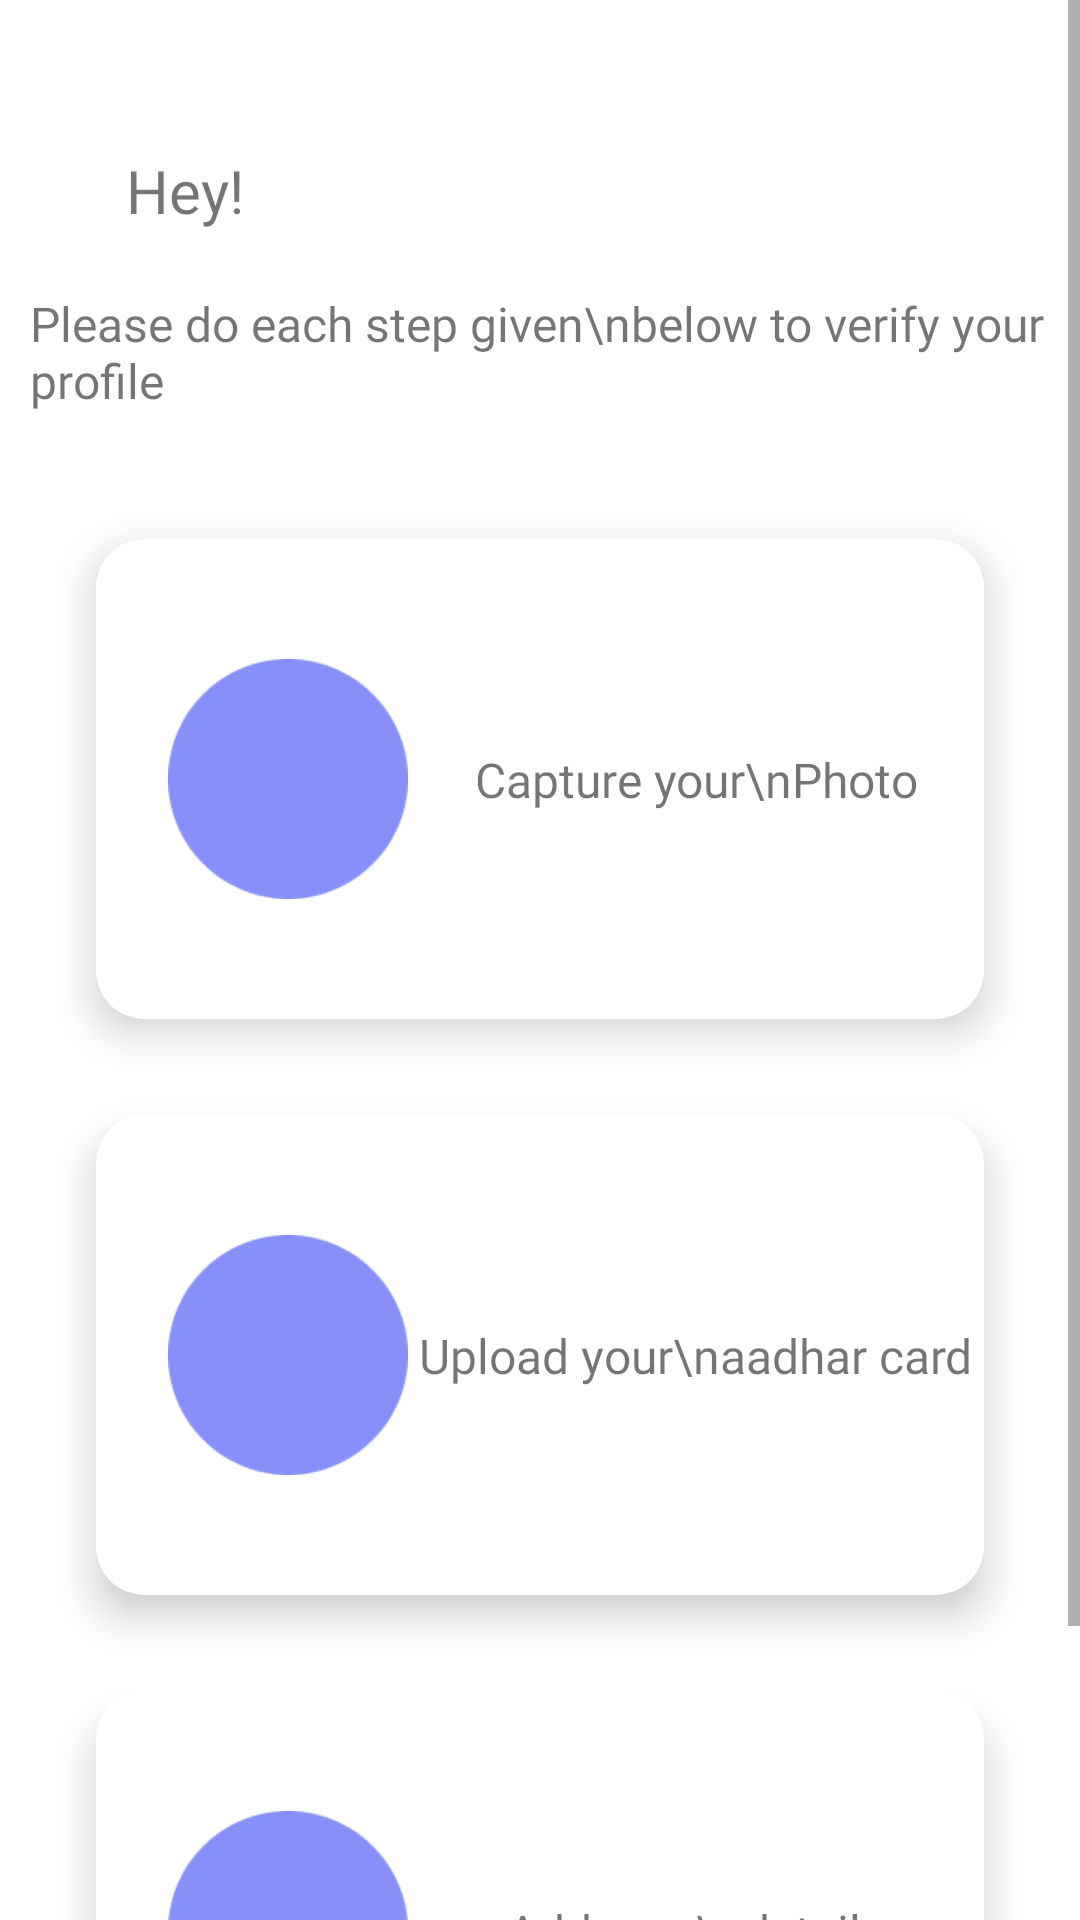

Reconstruct the res/layout file that produces this screen, plus the resources it refers to.
<!-- AndroidManifest.xml: application theme Theme.Cosapa -->
<!-- res/layout/fragment_details_confirmation.xml -->
<?xml version="1.0" encoding="utf-8"?>
<FrameLayout xmlns:android="http://schemas.android.com/apk/res/android"
    xmlns:app="http://schemas.android.com/apk/res-auto"
    xmlns:tools="http://schemas.android.com/tools"
    android:layout_width="match_parent"
    android:layout_height="match_parent"
    tools:context=".fragments.onboarding.DetailsConfirmation">

   <androidx.constraintlayout.widget.ConstraintLayout
       android:layout_width="match_parent"
       android:layout_height="match_parent">
       <ScrollView
           android:layout_width="match_parent"
           android:layout_height="match_parent"
           app:layout_constraintTop_toTopOf="parent"
           android:fillViewport="true">
           <androidx.constraintlayout.widget.ConstraintLayout
               android:layout_width="match_parent"
               android:layout_height="match_parent"
               android:paddingBottom="32sp"
               >

               <TextView
                   android:id="@+id/tvworkprof"
                   android:layout_width="wrap_content"
                   android:layout_height="wrap_content"
                   android:layout_marginStart="32dp"
                   android:layout_marginTop="40dp"
                   android:fontFamily="@font/poppins_semibold"
                   android:padding="10sp"
                   android:text="@string/occupationgreet"
                   android:textSize="20sp"
                   app:layout_constraintStart_toStartOf="parent"
                   app:layout_constraintTop_toTopOf="parent" />

               <TextView
                   android:id="@+id/tvsteps"
                   android:layout_width="wrap_content"
                   android:layout_height="wrap_content"
                   android:fontFamily="@font/poppins_regular"
                   android:padding="10sp"
                   android:text="Please do each step given\nbelow to verify your profile"
                   android:textSize="16sp"
                   app:layout_constraintEnd_toEndOf="parent"
                   app:layout_constraintHorizontal_bias="0.178"
                   app:layout_constraintStart_toStartOf="parent"
                   app:layout_constraintTop_toBottomOf="@+id/tvworkprof" />

               <androidx.cardview.widget.CardView
                   android:id="@+id/detcard1"
                   android:layout_width="0dp"
                   android:layout_height="160sp"
                   android:layout_marginStart="32dp"
                   android:layout_marginTop="32dp"
                   android:layout_marginEnd="32dp"
                   app:cardCornerRadius="16sp"
                   app:cardElevation="8sp"
                   app:layout_constraintEnd_toEndOf="parent"
                   app:layout_constraintStart_toStartOf="parent"
                   app:layout_constraintTop_toBottomOf="@+id/tvsteps">

                   <androidx.constraintlayout.widget.ConstraintLayout
                       android:layout_width="match_parent"
                       android:layout_height="match_parent">

                       <ImageView
                           android:id="@+id/imageView3"
                           android:layout_width="80sp"
                           android:layout_height="80sp"
                           android:layout_marginStart="24dp"
                           android:src="@drawable/purplecircle"
                           app:layout_constraintBottom_toBottomOf="parent"
                           app:layout_constraintStart_toStartOf="parent"
                           app:layout_constraintTop_toTopOf="parent" />

                       <TextView
                           android:id="@+id/textView9"
                           android:layout_width="wrap_content"
                           android:layout_height="wrap_content"
                           android:text="Capture your\nPhoto"
                           android:fontFamily="@font/poppins_semibold"
                           android:textSize="16sp"
                           android:padding="10sp"
                           app:layout_constraintBottom_toBottomOf="parent"
                           app:layout_constraintEnd_toEndOf="parent"
                           app:layout_constraintStart_toEndOf="@+id/imageView3"
                           app:layout_constraintTop_toTopOf="parent" />

                       <ImageView
                           android:id="@+id/imageView4"
                           android:layout_width="44dp"
                           android:layout_height="46dp"
                           app:layout_constraintBottom_toBottomOf="@+id/imageView3"
                           app:layout_constraintEnd_toEndOf="@+id/imageView3"
                           app:layout_constraintStart_toStartOf="@+id/imageView3"
                           app:layout_constraintTop_toTopOf="@+id/imageView3"
                           tools:src="@tools:sample/avatars" />
                   </androidx.constraintlayout.widget.ConstraintLayout>

               </androidx.cardview.widget.CardView>
               <androidx.cardview.widget.CardView
                   android:id="@+id/detcard2"
                   android:layout_width="0dp"
                   android:layout_height="160sp"
                   android:layout_marginStart="32dp"
                   android:layout_marginTop="32dp"
                   android:layout_marginEnd="32dp"
                   app:cardCornerRadius="16sp"
                   app:cardElevation="8sp"
                   app:layout_constraintEnd_toEndOf="parent"
                   app:layout_constraintStart_toStartOf="parent"
                   app:layout_constraintTop_toBottomOf="@+id/detcard1">
                   <androidx.constraintlayout.widget.ConstraintLayout
                       android:layout_width="match_parent"
                       android:layout_height="match_parent">

                       <ImageView
                           android:id="@+id/imgupload2"
                           android:layout_width="80sp"
                           android:layout_height="80sp"
                           android:layout_marginStart="24dp"
                           android:src="@drawable/purplecircle"
                           app:layout_constraintBottom_toBottomOf="parent"
                           app:layout_constraintStart_toStartOf="parent"
                           app:layout_constraintTop_toTopOf="parent" />

                       <TextView
                           android:id="@+id/tvupload2"
                           android:layout_width="wrap_content"
                           android:layout_height="wrap_content"
                           android:text="Upload your\naadhar card"
                           android:fontFamily="@font/poppins_semibold"
                           android:textSize="16sp"
                           android:padding="10sp"
                           app:layout_constraintBottom_toBottomOf="parent"
                           app:layout_constraintEnd_toEndOf="parent"
                           app:layout_constraintStart_toEndOf="@+id/imgupload2"
                           app:layout_constraintTop_toTopOf="parent" />

                       <ImageView
                           android:id="@+id/imguploadicon2"
                           android:layout_width="44dp"
                           android:layout_height="46dp"
                           app:layout_constraintBottom_toBottomOf="@+id/imgupload2"
                           app:layout_constraintEnd_toEndOf="@+id/imgupload2"
                           app:layout_constraintStart_toStartOf="@+id/imgupload2"
                           app:layout_constraintTop_toTopOf="@+id/imgupload2"
                           tools:src="@tools:sample/avatars" />
                   </androidx.constraintlayout.widget.ConstraintLayout>


               </androidx.cardview.widget.CardView>
               <androidx.cardview.widget.CardView
                   android:id="@+id/detcard3"
                   android:layout_width="0dp"
                   android:layout_height="160sp"
                   android:layout_marginStart="32dp"
                   android:layout_marginTop="32dp"
                   android:layout_marginEnd="32dp"
                   app:cardCornerRadius="16sp"
                   app:cardElevation="8sp"
                   app:layout_constraintEnd_toEndOf="parent"
                   app:layout_constraintStart_toStartOf="parent"
                   app:layout_constraintTop_toBottomOf="@+id/detcard2">
                   <androidx.constraintlayout.widget.ConstraintLayout
                       android:layout_width="match_parent"
                       android:layout_height="match_parent">

                       <ImageView
                           android:id="@+id/imgupload3"
                           android:layout_width="80sp"
                           android:layout_height="80sp"
                           android:layout_marginStart="24dp"
                           android:src="@drawable/purplecircle"
                           app:layout_constraintBottom_toBottomOf="parent"
                           app:layout_constraintStart_toStartOf="parent"
                           app:layout_constraintTop_toTopOf="parent" />

                       <TextView
                           android:id="@+id/tvupload3"
                           android:layout_width="wrap_content"
                           android:layout_height="wrap_content"
                           android:text="Add your\ndetails"
                           android:fontFamily="@font/poppins_semibold"
                           android:textSize="16sp"
                           android:padding="10sp"
                           app:layout_constraintBottom_toBottomOf="parent"
                           app:layout_constraintEnd_toEndOf="parent"
                           app:layout_constraintStart_toEndOf="@+id/imgupload3"
                           app:layout_constraintTop_toTopOf="parent" />

                       <ImageView
                           android:id="@+id/imgupp"
                           android:layout_width="44dp"
                           android:layout_height="46dp"
                           app:layout_constraintBottom_toBottomOf="@+id/imgupload3"
                           app:layout_constraintEnd_toEndOf="@+id/imgupload3"
                           app:layout_constraintStart_toStartOf="@+id/imgupload3"
                           app:layout_constraintTop_toTopOf="@+id/imgupload3"
                           tools:src="@tools:sample/avatars" />
                   </androidx.constraintlayout.widget.ConstraintLayout>


               </androidx.cardview.widget.CardView>
           </androidx.constraintlayout.widget.ConstraintLayout>
       </ScrollView>
   </androidx.constraintlayout.widget.ConstraintLayout>
</FrameLayout>
<!-- resources referenced by this layout -->
<resources>
  <!-- drawable purplecircle: png bitmap (drawable, 1710 bytes) -->
  <string name="occupationgreet">Hey!</string>
  <style name="Theme.Cosapa" parent="Theme.MaterialComponents.DayNight.NoActionBar">
          
          <item name="colorPrimary">@color/col1</item>
          <item name="colorPrimaryVariant">@color/col1</item>
          <item name="colorOnPrimary">@color/white</item>
          
          <item name="colorSecondary">@color/black</item>
          <item name="colorSecondaryVariant">@color/teal_700</item>
          <item name="colorOnSecondary">@color/black</item>
          
          <item name="android:statusBarColor" tools:targetApi="l">?attr/colorOnPrimary</item>
          <item name="android:windowLightStatusBar">true</item>
          
      </style>
  <color name="col1">#6C63FF</color>
  <color name="white">#FFFFFFFF</color>
  <color name="black">#FF000000</color>
  <color name="teal_700">#FF018786</color>
</resources>
